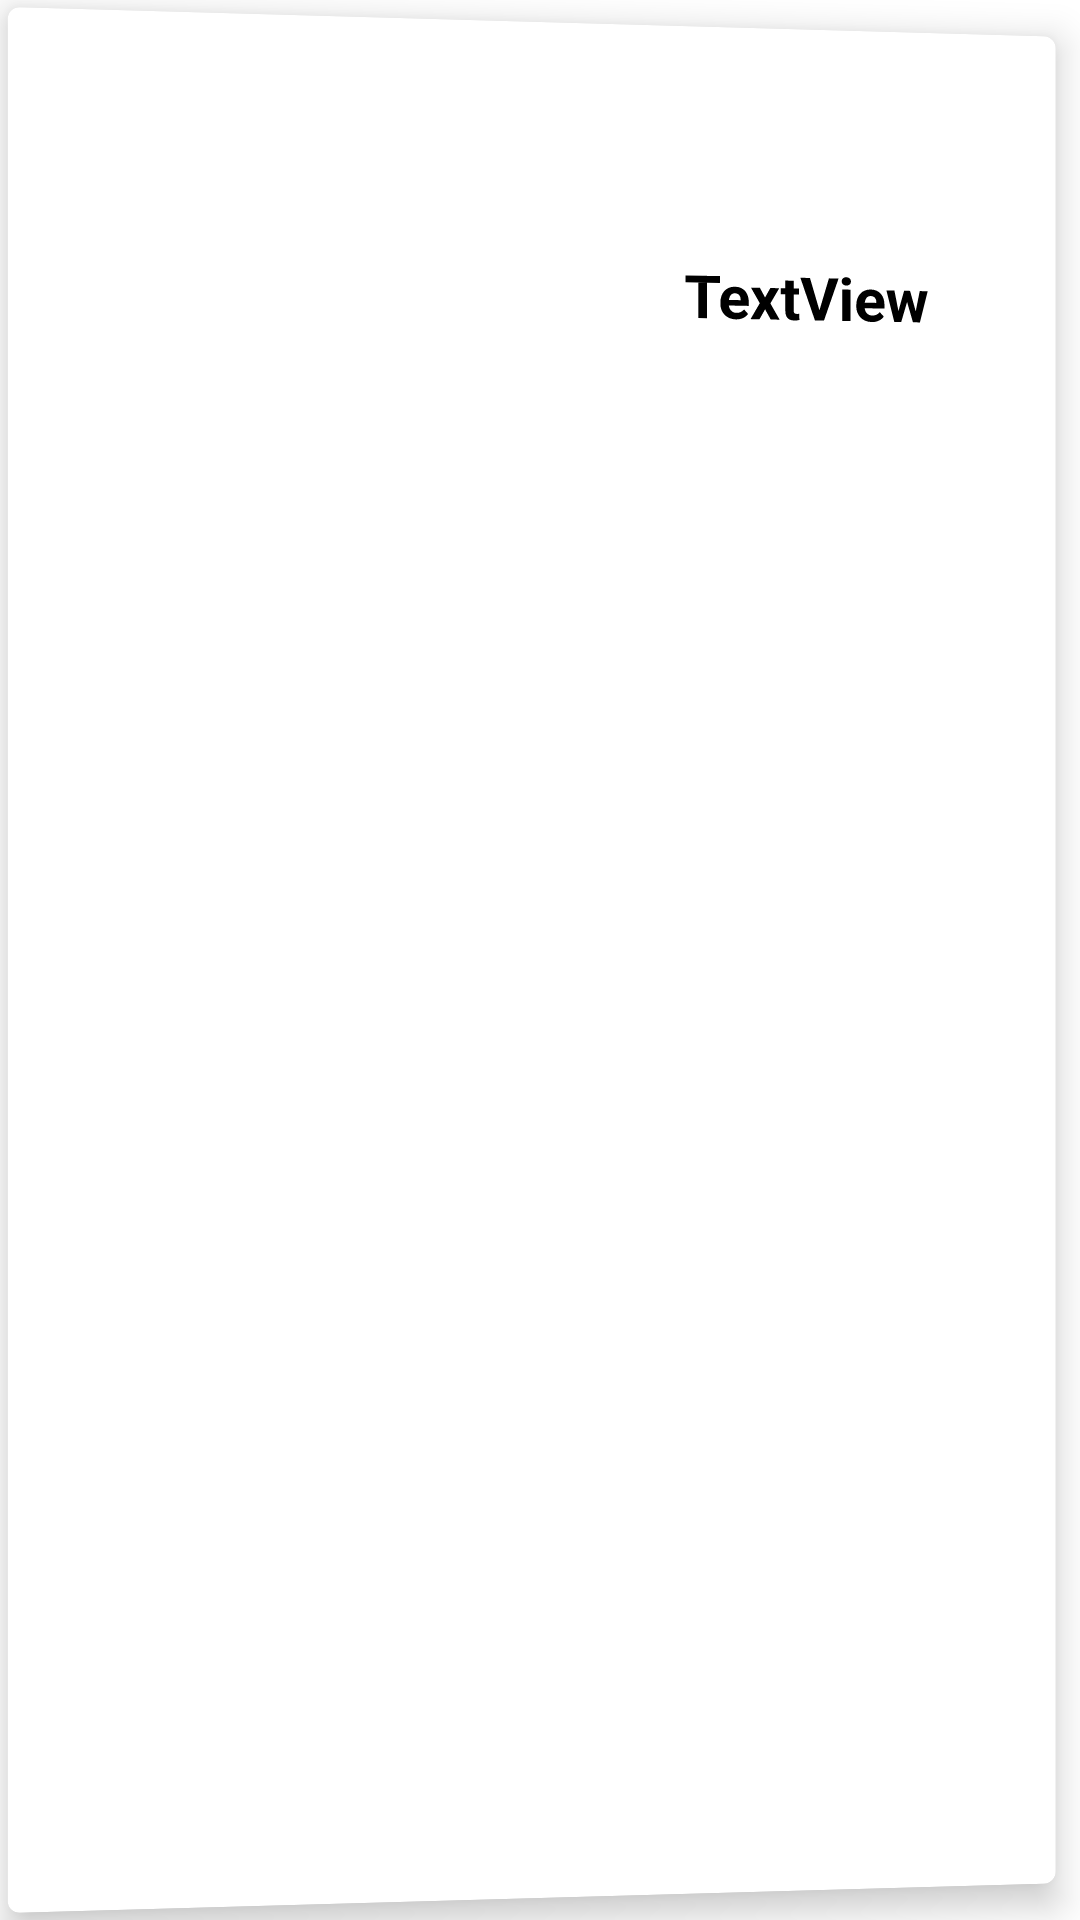

Reconstruct the res/layout file that produces this screen, plus the resources it refers to.
<!-- AndroidManifest.xml: application theme Theme.MemesApp -->
<!-- res/layout/meme_layout.xml -->
<?xml version="1.0" encoding="utf-8"?>
<androidx.cardview.widget.CardView xmlns:android="http://schemas.android.com/apk/res/android"
    xmlns:app="http://schemas.android.com/apk/res-auto"
    xmlns:tools="http://schemas.android.com/tools"
    style="@style/CardViewStyle"
    android:layout_width="wrap_content"
    android:layout_height="wrap_content"
    android:layout_gravity="center_horizontal"
    android:foregroundGravity="center"
    android:rotationY="1"
    android:scaleX="1"
    android:scaleY="1"
    app:cardUseCompatPadding="true">

    <LinearLayout
        android:layout_width="match_parent"
        android:layout_height="wrap_content"
        android:backgroundTint="#FADFDF"
        android:gravity="center"
        android:orientation="horizontal">

        <ImageView
            android:id="@+id/imageView"
            android:layout_width="180dp"
            android:layout_height="180dp"
            android:layout_weight="1"
            android:scaleType="fitCenter"
            tools:srcCompat="@tools:sample/avatars" />

        <TextView
            android:id="@+id/textView"
            android:layout_width="wrap_content"
            android:layout_height="wrap_content"
            android:layout_marginStart="10dp"
            android:layout_marginEnd="10dp"
            android:layout_weight="1"
            android:text="TextView"
            android:textColor="#000000"
            android:textSize="20sp"
            android:textStyle="bold" />
    </LinearLayout>
</androidx.cardview.widget.CardView>
<!-- resources referenced by this layout -->
<resources>
  <style name="CardViewStyle" parent="CardView">
          <item name="cardCornerRadius">4dp</item>
          <item name="cardElevation">4dp</item>
          <item name="cardForegroundColor">@color/black</item>
      </style>
  <style name="Theme.MemesApp" parent="Theme.MaterialComponents.DayNight.DarkActionBar">
          
          <item name="colorPrimary">@color/purple_500</item>
          <item name="colorPrimaryVariant">@color/purple_700</item>
          <item name="colorOnPrimary">@color/white</item>
          
          <item name="colorSecondary">@color/teal_200</item>
          <item name="colorSecondaryVariant">@color/teal_700</item>
          <item name="colorOnSecondary">@color/black</item>
          
          <item name="android:statusBarColor" tools:targetApi="l">?attr/colorPrimaryVariant</item>
          
  
      </style>
  <!-- not gathered from this repository: default colours our renderer supplied (Android Studio template values) -->
  <color name="purple_500">#FF6200EE</color>
  <color name="purple_700">#FF3700B3</color>
  <color name="teal_200">#FF03DAC5</color>
  <color name="teal_700">#FF018786</color>
  <color name="black">#FF000000</color>
  <color name="white">#FFFFFFFF</color>
</resources>
